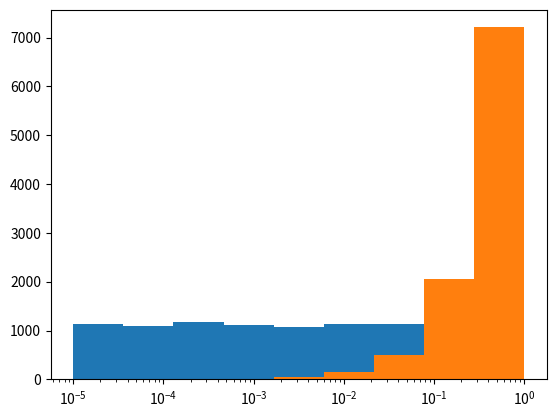

Source code (Python):
import numpy as np
import matplotlib.pyplot as plt

n_random_samples_to_draw = 10000

min_sample = 0.00001
max_sample = 1
bins = [0.0001, 0.001, 0.01, 0.1, 1]
bins = np.logspace(np.log10(min_sample), np.log10(max_sample), 10)

a = np.log10(min_sample)
b = np.log10(max_sample)

log_r = np.random.random(size=n_random_samples_to_draw)  # between [0, 1)
log_r = (b - a) * log_r + a

print(f'min sampled logr = {min(log_r)} compared to min allowed: {a}')
print(f'max sampled logr = {max(log_r)} compared to max allowed: {b}')

r = np.power(10, log_r)

print(f'min sampled r = {min(r)} compared to min allowed: {min_sample}')
print(f'max sampled r = {max(r)} compared to max allowed: {max_sample}')

plt.hist(r, bins=bins)
plt.xscale('log')
plt.show()

# COMPARE TO LINEAR SAMPLINN

plt.hist((max_sample - min_sample) * np.random.random(size=n_random_samples_to_draw) + min_sample, bins=bins)
plt.xscale('log')
plt.show()
